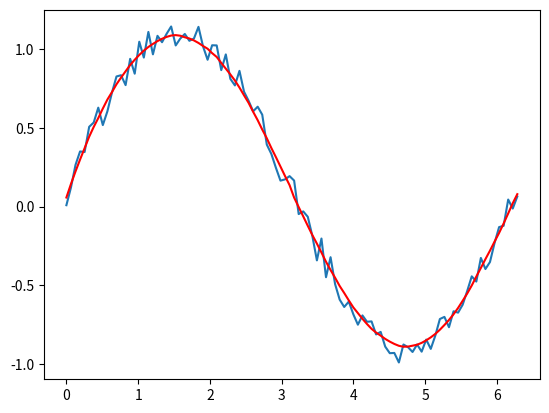

Recreate this plot in Python.
import numpy as np

def savgol_filter(y, window_size, degree): #Savitzky-Golay Filter
    y_smooth = []
    for x in range(len(y)):
        a = int(x - window_size / 2 if x >= window_size / 2 else 0)
        b = int(x + window_size / 2 if x + window_size < len(y) else len(y))
        p_vec = np.polyfit(range(a, b), y[a:b], degree)
        p = lambda x: np.dot([x ** d for d in range(degree + 1)], np.flip(p_vec))
        y_smooth.append(p(x))

    return y_smooth

if __name__ == "__main__":
    import matplotlib.pyplot as plt

    window_size = 50
    degree = 3

    x = np.linspace(0,2*np.pi,100)
    y = np.sin(x) + np.random.random(100) * 0.2
    yhat = savgol_filter(y, window_size, degree)

    plt.plot(x,y)
    plt.plot(x,yhat, color='red')
    plt.show()